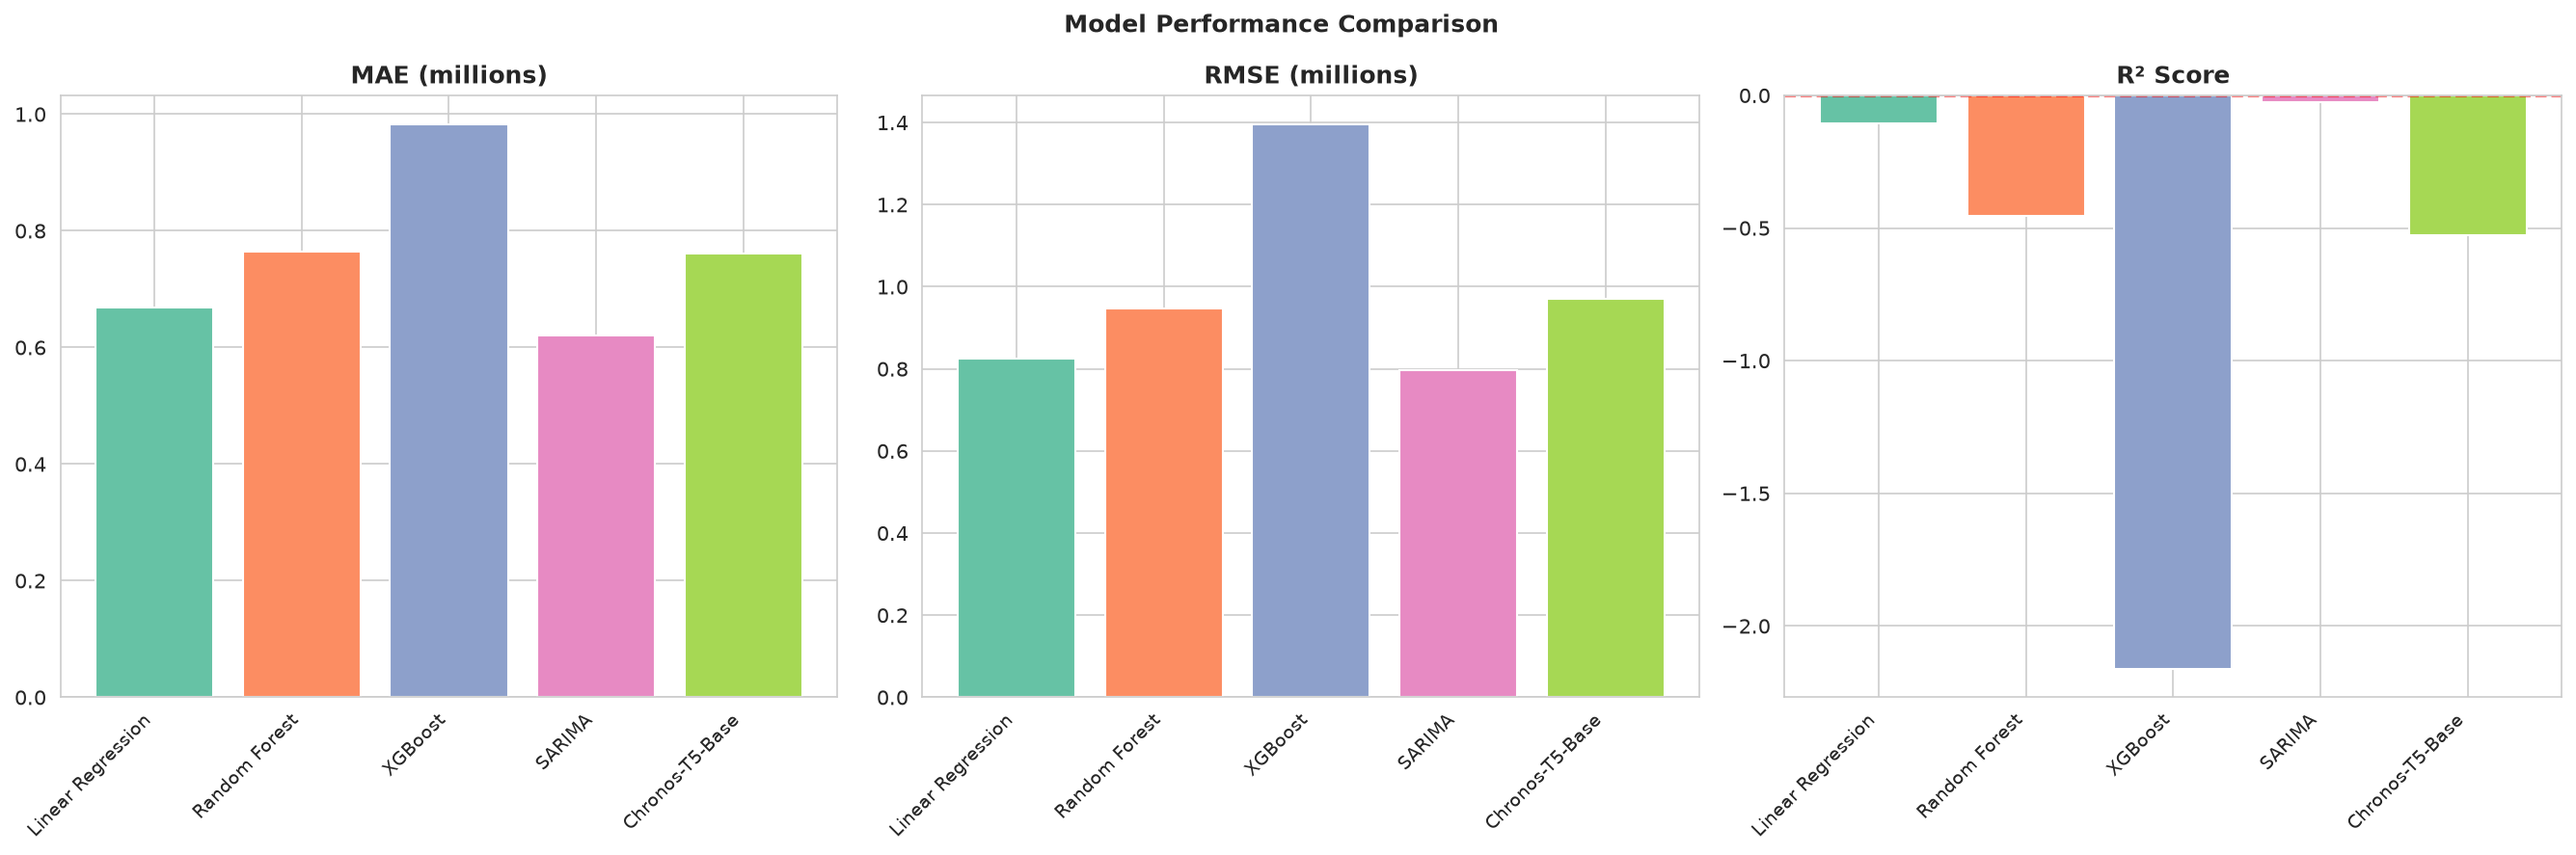

The data file committed next to this chart (first rows):
Model, MAE, RMSE, MAPE, R2
Linear Regression, 668001, 826018, 14.96, -0.1061
Random Forest, 763874, 946695, 15.94, -0.4529
XGBoost, 983132, 1396363, 21.32, -2.161
SARIMA, 620241, 796101, 13.45, -0.0274
Chronos-T5-Base, 760788, 970698, 15.42, -0.5275
